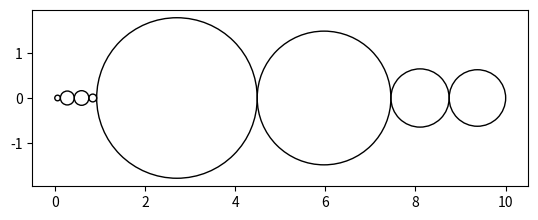

This figure's Python source:
from matplotlib import pyplot as plt

# name, size, distance from sun
heavens = [ ('sun', 696342, 0),
            ('mercury', 2439, 57),
            ('venus', 6052, 108),
            ('earth', 6371, 150),
            ('mars', 3390, 228),
            ('jupiter', 69911, 779),
            ('saturn', 58232, 1430),
            ('uranus', 25362, 2570),
            ('neptune', 24622, 4500),
            ]

# For the future
moons = {
        'mercury': (0, []),
        'venus': (0, []),
        'earth': (1, []),
        'mars': (2, []),
        'jupiter': (67, []),
        'saturn': (62, []),
        'uranus': (27, []),
        'neptune': (14, []),
        }

# Remove the sun because it blows out the calculation
planets = heavens[1:]
# Re-format for use
plan_dict = {name: [size, dist] for name, size, dist in planets}

#TODO
# The desired size of earth
desired_size = 5.0
moon_size=desired_size / 2.0
#size_ratio = desired_size / plan_dict['earth'][0]

# The desired length of all the planets lined up
desired_length = 10.0
ss = sum([size for name,size,dist in planets])
# halve the length for the ratio due to diameter=2*radius
length_ratio = (desired_length / 2) / ss

# Re-format the planets size and distance using the new ratio
new_planets = [ (name, length_ratio * size, length_ratio * dist, moons[name][0])  for name, size, dist in planets]

# Create a new plotting area
fig, ax = plt.subplots()

# the offset where to plot the next planet
x_offset = 0
for name, size, dist, moons in new_planets:
    # x_offset is used to move the center of the circle for drawing it
    x_offset += size
    ax.add_patch(plt.Circle((x_offset, 0), radius=size, fill=False))
    x_offset += size

ax.set_aspect(1.0)
ax.autoscale_view()
plt.show()
